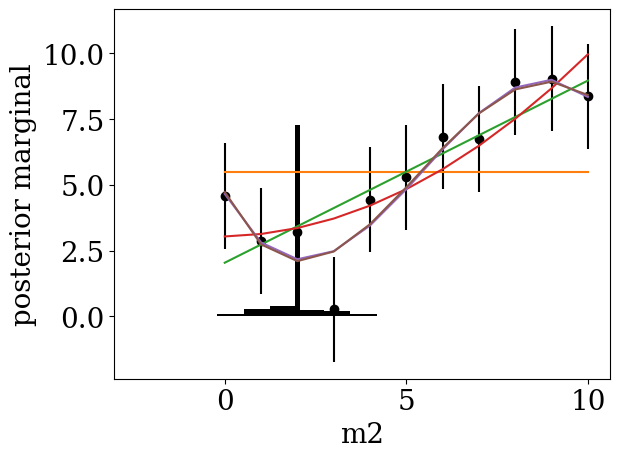

Source code (Python): (Note: this script raises an exception after producing the figure.)
# ---
# jupyter:
#   jupytext:
#     text_representation:
#       extension: .py
#       format_name: light
#       format_version: '1.5'
#       jupytext_version: 1.6.0
#   kernelspec:
#     display_name: Python 3
#     language: python
#     name: python3
# ---

# # Transdimensional sampling using the reversible-jump algorithm
#
# This notebook implements the birth-death variant of the reversible-jump algorithm. The goal is to estimate the coefficients of a polynomial of unknown degree.

# ## 0. Import some Python packages
#
# We begin by importing some Python packages for random numbers and for plotting.

# +
# Some Python packages.

import numpy as np
import matplotlib as mpl
import matplotlib.pyplot as plt

# Set some parameters to make plots nicer.

plt.rcParams["font.family"] = "serif"
plt.rcParams.update({"font.size": 20})


# -

# ## 1. Artificial data
#
# We will solve a synthetic inverse problem where we try to find the coefficients of a polynomial. For this, we compute artificial data using a polynomial of some degree $N_m-1$, where $N_m$ is the dimension of the model space.
#
# In a first step, we define (also for later convenience) a forward model function. In the second step, this is used to actually compute some artificial data that are polluted by normally distributed random errors.

# +
# Forward problem function. -------------------------------------------------


def forward(m, x, Nm):
    """
    Definition of the forward problem, which is a polynomial of degree Nm-1.

       y= m[0] + m[1]*x + m[2]*x**2.0 + ... + m[Nm-1]*x**(Nm-1) .

    :param m: Coefficients of the polynomial. Numpy array of dimension Nm.
    :param x: Scalar argument of the polynomial.
    :param Nm: Model space dimension.
    :return: Value of the polynomial at x.
    """

    d = 0.0

    for k in range(Nm):
        d += m[k] * (x ** (k))

    return d


# Input parameters for computation of artificial data. ----------------------

# Measurement locations.
x = np.arange(0.0, 11.0, 1.0)

# Model parameters and model space dimension.
m = np.array([1.0, 1.0])
Nm = len(m)

# Standard deviation of the Gaussian errors.
sigma = 2.0

# Fixed random seed to make examples reproducible.
np.random.seed(3)

# Compute artificial data. --------------------------------------------------
d = forward(m, x, Nm) + sigma * np.random.randn(len(x))

# Plot data. ----------------------------------------------------------------

# Plot with errorbars.
plt.plot(x, d, "ko")
plt.errorbar(x, d, yerr=sigma, xerr=0.0, ecolor="k", ls="none")

# Superimpose regression polynomials up to some degree.
for n in range(5):
    z = np.polyfit(x, d, n)
    p = np.poly1d(z)
    d_fit = p(x)
    plt.plot(x, d_fit)

plt.xlabel("x")
plt.ylabel("d")
plt.show()
# -

# ## 2. Sampling with the birth-death algorithm
#
# The following lines implement the actual sampler. We start with some basic input, including the estimated data variance, the maximum dimension, the allowable range of model parameter variations, and the total number of samples.
#
# In the sampling loop, we first compute the dimension of the next proposed samples. This determines the ratio $d_i/b_j$ or $b_i/d_j$ in the Metropolis rule. Finally, the forward problem for the proposed model is solved, and the result is used to evaluate the Metropolis rule.

# +
# Input parameters. ---------------------------------------------------------

# Estimated standard deviation of the data errors.
sigma = 2.0

# Maximum allowable dimension of the model space.
N_max = 4

# Allowable range of the model parameters around 0.
m_range = 5.0

# Total number of samples in each fixed-dimensional sampler.
Nsamples = 400000


# Initialisation. -----------------------------------------------------------

# Allocate empty vectors to collect samples. The first component is reserved
# for the model space dimension, the remaining components take the model parameters.
samples = np.zeros((N_max + 1, Nsamples))

# Compute initial misfit.
N_current = round(np.random.rand() * (N_max - 1)) + 1
m_current = 2.0 * m_range * (np.random.rand(N_current) - 0.5)
d_current = forward(m_current, x, N_current)
x_current = np.sum(((d - d_current) ** 2.0) / (2.0 * sigma ** 2.0))

# Assign first sample.
x_min = x_current
samples[0, 0] = float(N_current)
samples[1 : N_current + 1, 0] = m_current


# Sampling. -----------------------------------------------------------------

for k in range(1, Nsamples):

    # Randomly generate a new model space dimension.
    if (N_current < N_max) & (N_current > 1):  # Either birth or death.
        N_test = N_current + 2 * np.random.randint(0, 2) - 1
    elif N_current == 1:  # Birth.
        N_test = N_current + 1
    elif N_current == N_max:  # Death.
        N_test = N_current - 1

    # Compute birth-death factor for the Metropolis rule.
    if N_test > N_current:
        if N_test == N_max:
            di = 1.0
            bj = 0.5
        else:
            di = 0.5
            bj = 0.5
        occam = di / bj
    else:
        if N_test == 1:
            bi = 1.0
            dj = 0.5
        else:
            bi = 0.5
            dj = 0.5
        occam = bi / dj

    # Test sample and misfit.
    m_test = 2.0 * m_range * (np.random.rand(N_test) - 0.5)
    d_test = forward(m_test, x, N_test)
    x_test = np.sum(((d - d_test) ** 2.0) / (2.0 * sigma ** 2.0))

    # Metropolis rule (in logarithmic form, to avoid exponential overflow).
    p = np.minimum(0.0, np.log(occam) + (-x_test + x_current))
    if p >= np.log(np.random.rand(1)):
        N_current = N_test
        m_current = m_test
        x_current = x_test

    samples[0, k] = float(N_current)
    samples[1 : N_current + 1, k] = m_current
# -

# ## 3. Plotting results
#
# In the next few lines, we plot posterior marginals for the model space dimension and for selected model parameters.

# +
# Plot marginal for selected model parameters.

dimension = 2
parameter = 1  # Must range between 1 and dimension.

idx = np.where(samples[0, :] == dimension)
plt.hist(samples[parameter, idx].flatten(), bins=10, color="k", density=True)
plt.xlabel("m" + str(dimension))
plt.ylabel("posterior marginal")
plt.show()

# Plot marginal for dimension.
plt.hist(samples[0, :], bins=15, color="k", density=True)
plt.yscale("log", nonposy="clip")
plt.xlabel("dimension")
plt.ylabel("posterior for dimension")
plt.show()
